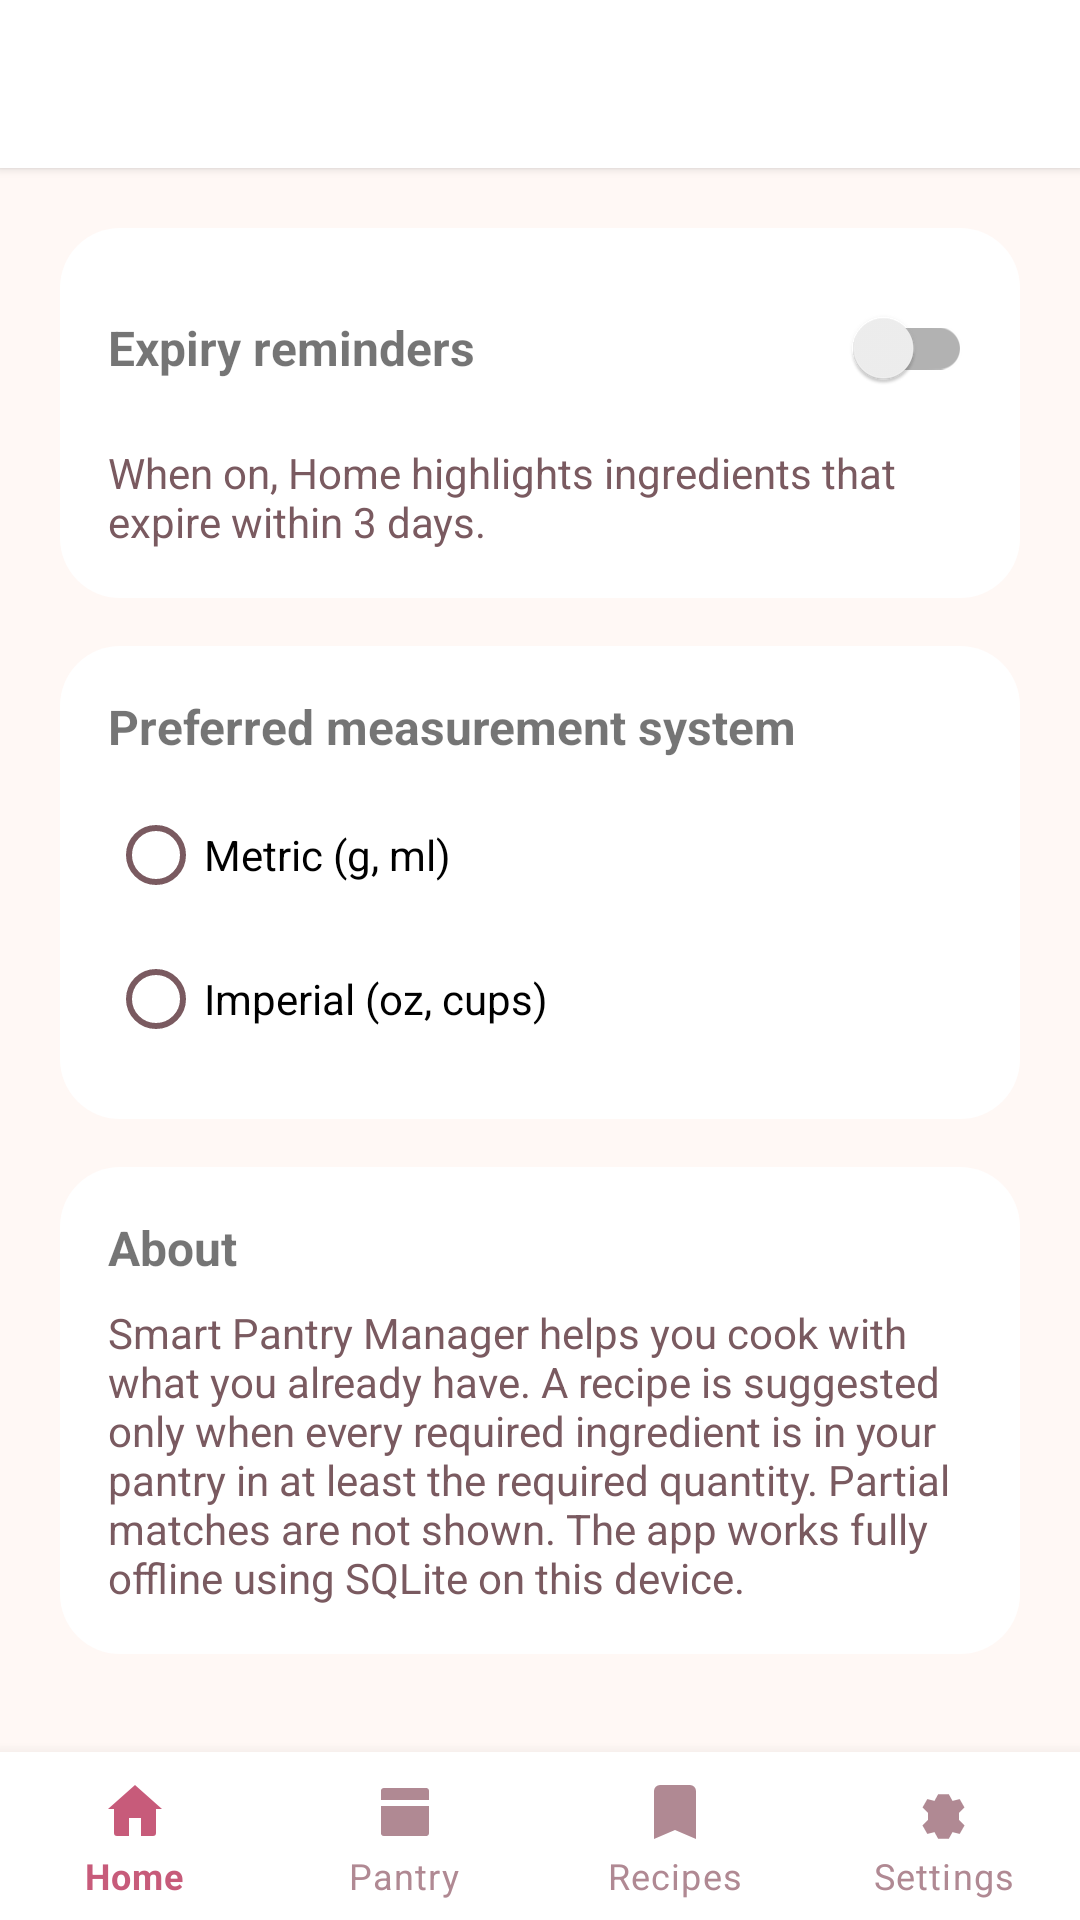

Android layout source for this screen:
<!-- AndroidManifest.xml: application theme Theme.BlushPantry -->
<!-- res/layout/activity_settings.xml -->
<?xml version="1.0" encoding="utf-8"?>

<LinearLayout xmlns:android="http://schemas.android.com/apk/res/android"
    android:layout_width="match_parent"
    android:layout_height="match_parent"
    android:background="@color/cream"
    android:orientation="vertical">

    <include layout="@layout/include_toolbar" />

    <ScrollView
        android:layout_width="match_parent"
        android:layout_height="0dp"
        android:layout_weight="1"
        android:padding="20dp">

        <LinearLayout
            android:layout_width="match_parent"
            android:layout_height="wrap_content"
            android:orientation="vertical">

            <LinearLayout
                android:layout_width="match_parent"
                android:layout_height="wrap_content"
                android:background="@drawable/bg_card"
                android:orientation="vertical"
                android:padding="16dp">

                <LinearLayout
                    android:layout_width="match_parent"
                    android:layout_height="wrap_content"
                    android:gravity="center_vertical"
                    android:orientation="horizontal">

                    <TextView
                        android:layout_width="0dp"
                        android:layout_height="wrap_content"
                        android:layout_weight="1"
                        android:text="@string/expiry_reminders"
                        android:textSize="16sp"
                        android:textStyle="bold" />

                    <androidx.appcompat.widget.SwitchCompat
                        android:id="@+id/switch_reminders"
                        android:layout_width="wrap_content"
                        android:layout_height="wrap_content" />
                </LinearLayout>

                <TextView
                    android:layout_width="match_parent"
                    android:layout_height="wrap_content"
                    android:layout_marginTop="8dp"
                    android:text="@string/expiry_reminders_help"
                    android:textColor="@color/text_secondary" />
            </LinearLayout>

            <LinearLayout
                android:layout_width="match_parent"
                android:layout_height="wrap_content"
                android:layout_marginTop="16dp"
                android:background="@drawable/bg_card"
                android:orientation="vertical"
                android:padding="16dp">

                <TextView
                    android:layout_width="match_parent"
                    android:layout_height="wrap_content"
                    android:text="@string/preferred_unit"
                    android:textSize="16sp"
                    android:textStyle="bold" />

                <RadioGroup
                    android:id="@+id/group_units"
                    android:layout_width="match_parent"
                    android:layout_height="wrap_content"
                    android:layout_marginTop="8dp">

                    <RadioButton
                        android:id="@+id/radio_metric"
                        android:layout_width="match_parent"
                        android:layout_height="wrap_content"
                        android:text="@string/unit_metric" />

                    <RadioButton
                        android:id="@+id/radio_imperial"
                        android:layout_width="match_parent"
                        android:layout_height="wrap_content"
                        android:text="@string/unit_imperial" />
                </RadioGroup>
            </LinearLayout>

            <LinearLayout
                android:layout_width="match_parent"
                android:layout_height="wrap_content"
                android:layout_marginTop="16dp"
                android:background="@drawable/bg_card"
                android:orientation="vertical"
                android:padding="16dp">

                <TextView
                    android:layout_width="match_parent"
                    android:layout_height="wrap_content"
                    android:text="@string/about_title"
                    android:textSize="16sp"
                    android:textStyle="bold" />

                <TextView
                    android:layout_width="match_parent"
                    android:layout_height="wrap_content"
                    android:layout_marginTop="8dp"
                    android:text="@string/about_body"
                    android:textColor="@color/text_secondary" />
            </LinearLayout>
        </LinearLayout>
    </ScrollView>

    <include layout="@layout/include_bottom_nav" />
</LinearLayout>
<!-- res/layout/include_toolbar.xml (included above) -->
<?xml version="1.0" encoding="utf-8"?>

<com.google.android.material.appbar.MaterialToolbar xmlns:android="http://schemas.android.com/apk/res/android"
    xmlns:app="http://schemas.android.com/apk/res-auto"
    android:id="@+id/toolbar"
    android:layout_width="match_parent"
    android:layout_height="?attr/actionBarSize"
    android:background="@color/card_white"
    android:elevation="2dp"
    app:titleTextColor="@color/text_primary" />
<!-- res/layout/include_bottom_nav.xml (included above) -->
<?xml version="1.0" encoding="utf-8"?>

<com.google.android.material.bottomnavigation.BottomNavigationView xmlns:android="http://schemas.android.com/apk/res/android"
    xmlns:app="http://schemas.android.com/apk/res-auto"
    android:id="@+id/bottom_nav"
    android:layout_width="match_parent"
    android:layout_height="wrap_content"
    android:background="@color/card_white"
    android:elevation="8dp"
    app:itemIconTint="@color/bottom_nav_color"
    app:itemTextColor="@color/bottom_nav_color"
    app:labelVisibilityMode="labeled"
    app:menu="@menu/bottom_nav_menu" />
<!-- resources referenced by this layout -->
<resources>
  <color name="card_white">#FFFFFF</color>
  <color name="cream">#FFF8F5</color>
  <color name="text_primary">#3D2C2E</color>
  <color name="text_secondary">#7A5A60</color>
  <!-- drawable bg_card (drawable) -->
  <?xml version="1.0" encoding="utf-8"?>
  
  <shape xmlns:android="http://schemas.android.com/apk/res/android">
      <solid android:color="@color/card_white" />
      <corners android:radius="20dp" />
  </shape>
  <string name="about_body">Smart Pantry Manager helps you cook with what you already have. A recipe is suggested only when every required ingredient is in your pantry in at least the required quantity. Partial matches are not shown. The app works fully offline using SQLite on this device.</string>
  <string name="about_title">About</string>
  <string name="expiry_reminders">Expiry reminders</string>
  <string name="expiry_reminders_help">When on, Home highlights ingredients that expire within 3 days.</string>
  <string name="preferred_unit">Preferred measurement system</string>
  <string name="unit_imperial">Imperial (oz, cups)</string>
  <string name="unit_metric">Metric (g, ml)</string>
  <style name="Theme.BlushPantry" parent="Theme.MaterialComponents.Light.NoActionBar">
          <item name="colorPrimary">@color/blush_accent</item>
          <item name="colorPrimaryVariant">@color/blush_dark</item>
          <item name="colorOnPrimary">@color/card_white</item>
          <item name="colorSecondary">@color/blush_pink</item>
          <item name="colorOnSecondary">@color/text_primary</item>
          <item name="android:statusBarColor">@color/blush_deep</item>
          <item name="android:navigationBarColor">@color/card_white</item>
          <item name="android:windowBackground">@color/cream</item>
          <item name="android:textColorPrimary">@color/text_primary</item>
          <item name="android:textColorSecondary">@color/text_secondary</item>
          <item name="colorError">@color/error_rose</item>
          <item name="materialButtonStyle">@style/Widget.BlushPantry.Button</item>
      </style>
  <color name="blush_accent">#C75B7A</color>
  <color name="blush_dark">#8A3A52</color>
  <color name="blush_pink">#F4C2C2</color>
  <color name="blush_deep">#E8A0B0</color>
  <color name="error_rose">#C45C6A</color>
  <style name="Widget.BlushPantry.Button" parent="Widget.MaterialComponents.Button">
          <item name="cornerRadius">20dp</item>
          <item name="backgroundTint">@color/blush_accent</item>
          <item name="android:textAllCaps">false</item>
          <item name="android:letterSpacing">0.01</item>
          <item name="android:paddingTop">12dp</item>
          <item name="android:paddingBottom">12dp</item>
      </style>
</resources>
